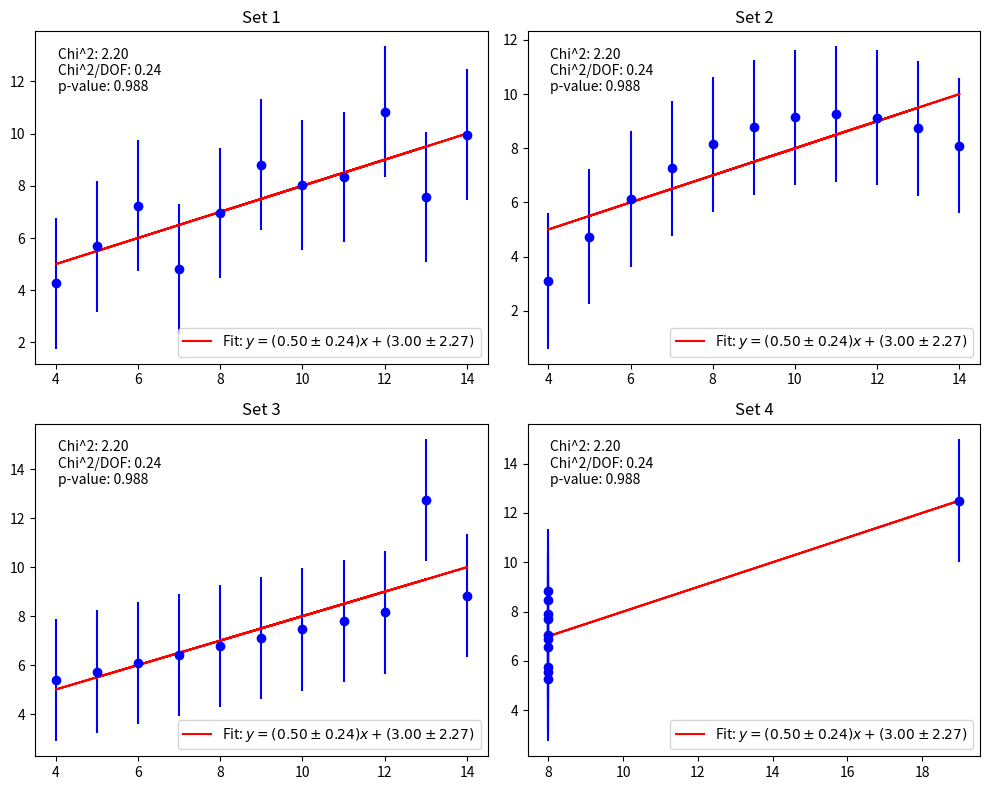

Write Python code to recreate this figure.
import numpy as np
import matplotlib.pyplot as plt
import pandas as pd
from scipy.optimize import curve_fit
from scipy.stats import chi2

set_1 = pd.DataFrame({
    'x': [10, 8, 13, 9, 11, 14, 6, 4, 12, 7, 5],
    'y': [8.04, 6.95, 7.58, 8.81, 8.33, 9.96, 7.24, 4.26, 10.84, 4.82, 5.68]})
set_2 = pd.DataFrame({
    'x': [10, 8, 13, 9, 11, 14, 6, 4, 12, 7, 5],
    'y': [9.14, 8.14, 8.74, 8.77, 9.26, 8.10, 6.13, 3.10, 9.13, 7.26, 4.74]})
set_3 = pd.DataFrame({
    'x': [10, 8, 13, 9, 11, 14, 6, 4, 12, 7, 5],
    'y': [7.46, 6.77, 12.74, 7.11, 7.81, 8.84, 6.08, 5.39, 8.15, 6.42, 5.73]})
set_4 = pd.DataFrame({
    'x': [8, 8, 8, 8, 8, 8, 8, 19, 8, 8, 8],
    'y': [6.58, 5.76, 7.71, 8.84, 8.47, 7.04, 5.25, 12.50, 5.56, 7.91, 6.89]})

data_sets = [set_1, set_2, set_3, set_4]

#########
sigma = 2.5 #specify uncertainty here - either 1.24, 0.75, or 2.5
#########

uncertainties = sigma * np.ones_like(set_1['y'])  # create an array of uncertainties for set 1
fig, ax = plt.subplots(2, 2, figsize=(10, 8)) #set up a 2x2 grid of subplots for the four datasets

def model(x,a,b):
    return a*x + b
guess = [1, 0] # initial guess for the fit parameters


for i, set in enumerate(data_sets): #plot data
    x = set['x']
    y = set['y']
    ax[i//2, i%2].set_title(f'Set {i+1}')
    ax[i//2, i%2].errorbar(x, y, yerr=uncertainties, fmt='o', color='blue')

    # fit the linear function to the data and plot it
    popt, pcov = curve_fit(model, x, y, p0=guess, sigma=uncertainties, absolute_sigma=True) 
    ax[i//2, i%2].plot(x, model(x, *popt), color='red', label=fr'Fit: $ y = ( {popt[0]:.2f} \pm {np.sqrt(pcov[0, 0]):.2f})x + ({popt[1]:.2f} \pm {np.sqrt(pcov[1, 1]):.2f}) $')
    
    #find chi2 and p-value for the fit and annotate it on the plot
    residuals = y - model(x, *popt)
    chi_squared = np.sum((residuals / uncertainties) ** 2)
    dof = len(y) - len(popt)
    p_value = chi2.sf(chi_squared, dof)
    ax[i//2, i%2].annotate(f'Chi^2: {chi_squared:.2f}\nChi^2/DOF: {chi_squared/dof:.2f}\np-value: {p_value:.3f}', xy=(0.05, 0.95), xycoords='axes fraction', fontsize=10, verticalalignment='top')
    ax[i//2, i%2].legend(loc='lower right')
    

plt.tight_layout()
plt.show()
 
